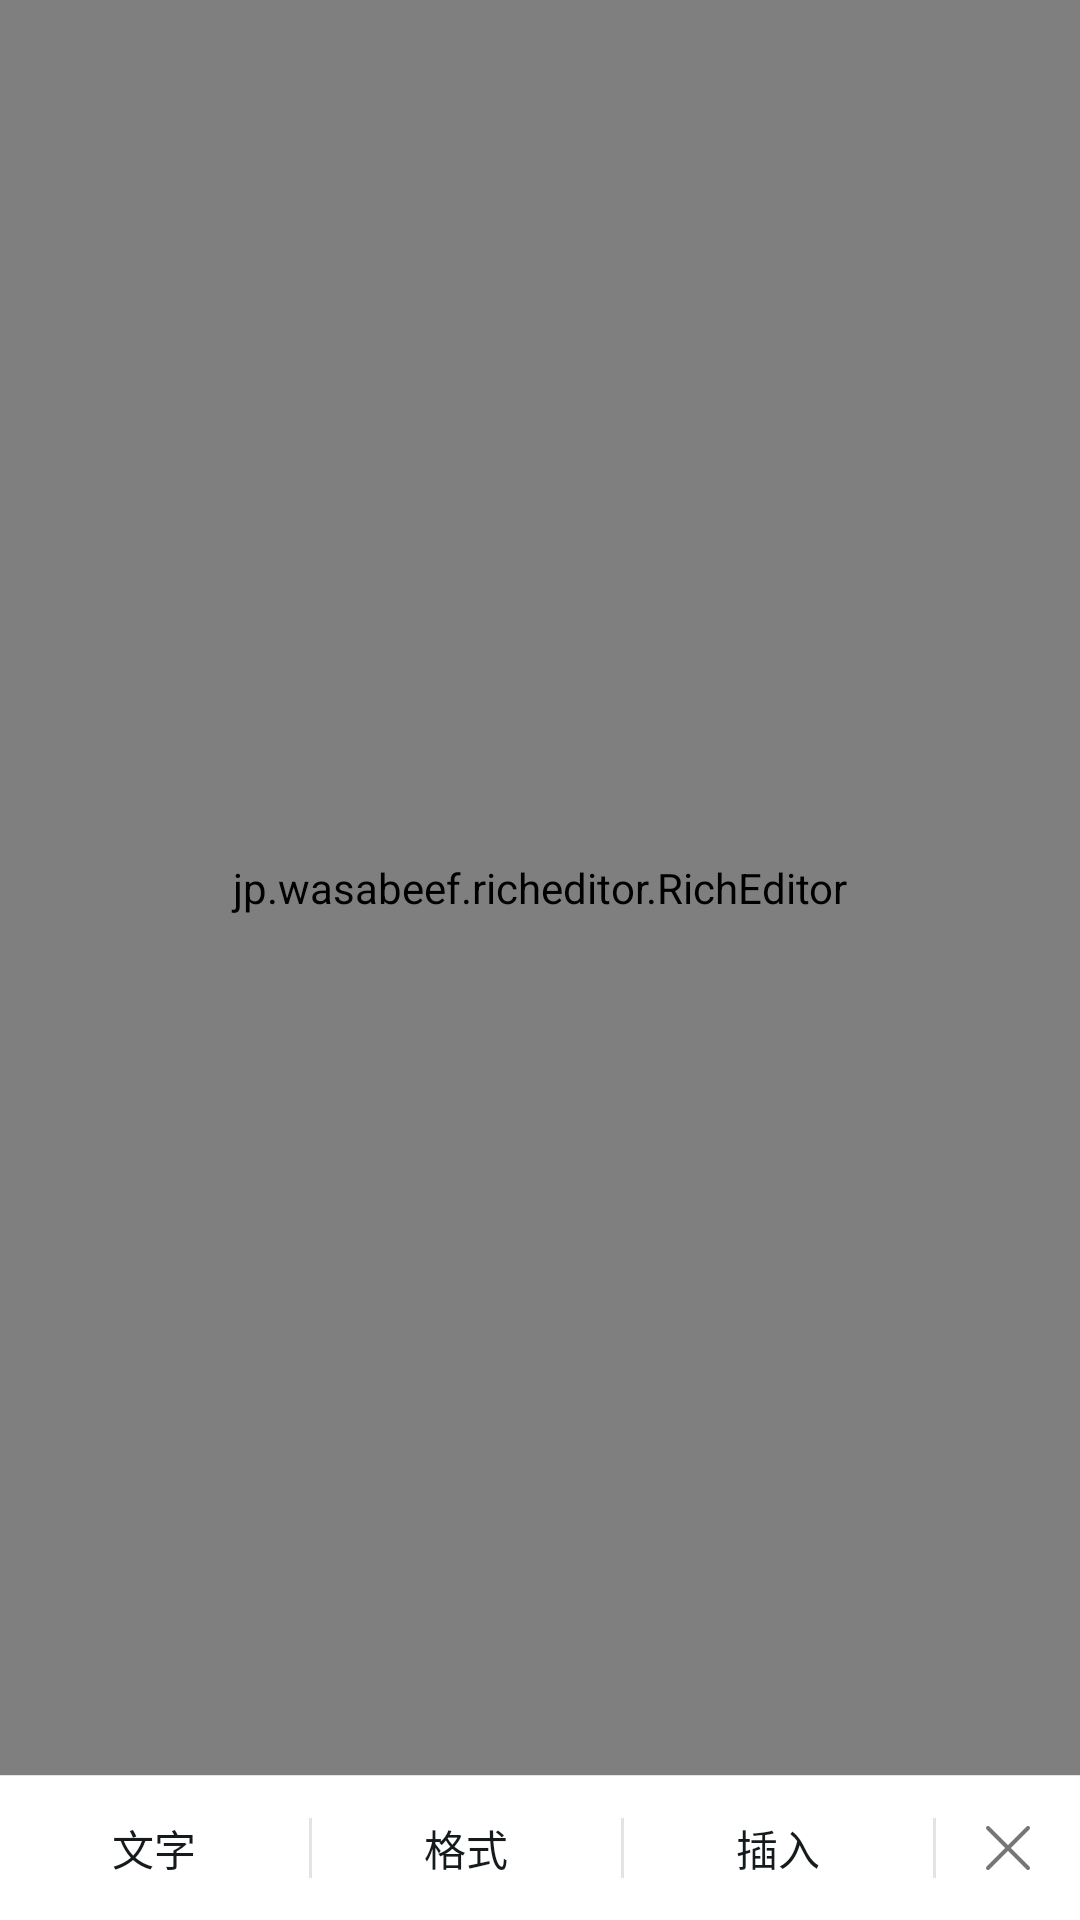

This screen was rendered from an Android layout file. Write that file and the resources it references.
<!-- AndroidManifest.xml: application theme Theme.AppTheme -->
<!-- res/layout/page_rich_edit.xml -->
<?xml version="1.0" encoding="utf-8"?>
<RelativeLayout xmlns:android="http://schemas.android.com/apk/res/android"
    xmlns:app="http://schemas.android.com/apk/res-auto"
    android:id="@+id/rootView"
    android:layout_width="match_parent"
    android:layout_height="match_parent">

    <jp.wasabeef.richeditor.RichEditor
        android:id="@+id/richEdit"
        android:layout_above="@+id/toolContainer"
        android:layout_width="match_parent"
        android:layout_height="match_parent" />

    <LinearLayout
        android:background="@color/window_background"
        android:id="@+id/toolContainer"
        android:layout_marginBottom="-252dp"
        android:layout_alignParentBottom="true"
        android:orientation="vertical"
        android:layout_width="match_parent"
        android:layout_height="300dp">

        <View
            android:background="@color/split_bar"
            android:layout_width="match_parent"
            android:layout_height="1px" />

        <LinearLayout
            android:background="@color/card"
            android:gravity="center_vertical"
            android:orientation="horizontal"
            android:layout_width="match_parent"
            android:layout_height="wrap_content" >

            <CheckedTextView
                android:id="@+id/textButton"
                android:text="文字"
                android:textSize="14sp"
                android:textColor="@color/text_selectable_primary"
                android:textAlignment="center"
                android:gravity="center"
                android:background="@drawable/ripple"
                android:layout_weight="1.0"
                android:layout_width="0dp"
                android:layout_height="48dp" />

            <View
                android:background="@color/split_bar"
                android:layout_width="1dp"
                android:layout_height="20dp" />

            <CheckedTextView
                android:id="@+id/formatButton"
                android:text="格式"
                android:textSize="14sp"
                android:textColor="@color/text_selectable_primary"
                android:textAlignment="center"
                android:gravity="center"
                android:background="@drawable/ripple"
                android:layout_weight="1.0"
                android:layout_width="0dp"
                android:layout_height="48dp" />

            <View
                android:background="@color/split_bar"
                android:layout_width="1dp"
                android:layout_height="20dp" />

            <CheckedTextView
                android:id="@+id/insertButton"
                android:text="插入"
                android:textSize="14sp"
                android:textColor="@color/text_selectable_primary"
                android:background="@drawable/ripple"
                android:gravity="center"
                android:textAlignment="center"
                android:layout_weight="1.0"
                android:layout_width="0dp"
                android:layout_height="48dp" />

            <View
                android:background="@color/split_bar"
                android:layout_width="1dp"
                android:layout_height="20dp" />

            <ImageView
                android:id="@+id/closeButton"
                android:background="@drawable/ripple"
                android:scaleType="center"
                android:src="@drawable/ic_tip_label_close"
                android:layout_width="48dp"
                android:layout_height="48dp" />

        </LinearLayout>

        <edu.neu.promotion.views.PageTabBarView
            android:id="@+id/pageTabBarView"
            android:background="@color/card"
            app:color="@color/primary"
            android:paddingRight="48dp"
            android:layout_width="match_parent"
            android:layout_height="2dp" />

        <View
            android:background="@color/split_bar"
            android:layout_width="match_parent"
            android:layout_height="1px" />

        <androidx.viewpager.widget.ViewPager
            android:id="@+id/viewPager"
            android:layout_width="match_parent"
            android:layout_height="0dp"
            android:layout_weight="1.0" />

    </LinearLayout>

</RelativeLayout>
<!-- resources referenced by this layout -->
<resources>
  <color name="card">#FFFFFFFF</color>
  <color name="primary">#FF008AFF</color>
  <color name="split_bar">#FFE4E4E4</color>
  <color name="window_background">#FFFFFFFF</color>
  <!-- drawable ic_tip_label_close (drawable) -->
  <?xml version="1.0" encoding="utf-8"?>
  <selector xmlns:android="http://schemas.android.com/apk/res/android">
      <item android:state_pressed="false" android:drawable="@drawable/ic_tip_label_close_normal" />
      <item android:state_pressed="true" android:drawable="@drawable/ic_tip_label_close_pressed" />
  </selector>
  <!-- drawable ripple (drawable) -->
  <?xml version="1.0" encoding="utf-8"?>
  <ripple xmlns:android="http://schemas.android.com/apk/res/android"
      android:color="@color/highlight">
  
      <item android:id="@android:id/mask"
          android:drawable="@color/highlight" />
  
  </ripple>
  <style name="Theme.AppTheme" parent="Theme.MaterialComponents.DayNight.DarkActionBar">
  
          
          <item name="colorPrimary">@color/window_background</item>
          <item name="windowActionBar">false</item>
          <item name="windowNoTitle">true</item>
  
          
          <item name="colorPrimaryDark">@color/window_background</item>
          <item name="android:colorPrimaryDark">@color/window_background</item>
          <item name="android:statusBarColor">@color/window_background</item>
  
          
          <item name="android:colorBackground">@color/window_background</item>
          <item name="android:windowBackground">@color/window_background</item>
          <item name="colorSurface">@color/card</item>
  
          
          <item name="colorOnPrimary">@color/text_primary</item>
          <item name="colorOnSurface">@color/text_primary</item>
          <item name="android:textColor">@color/text_primary</item>
          <item name="android:textColorPrimary">@color/text_primary</item>
          <item name="android:textColorSecondary">@color/text_secondary</item>
          <item name="android:textColorPrimaryDisableOnly">@color/split_bar</item>
          <item name="android:textColorHint">@color/split_bar</item>
          <item name="android:textColorTertiary">@color/text_tertiary</item>
          <item name="colorAccent">@color/primary</item>
          <item name="android:colorAccent">@color/primary</item>
      </style>
  <!-- drawable ic_tip_label_close_normal (drawable) -->
  <?xml version="1.0" encoding="utf-8"?>
  <vector xmlns:android="http://schemas.android.com/apk/res/android"
      android:width="16dp"
      android:height="16dp"
      android:viewportWidth="12"
      android:viewportHeight="12">
  
      <path
          android:strokeLineCap="round"
          android:strokeColor="@color/text_secondary"
          android:strokeWidth="1"
          android:pathData="M1,1l10,10M11,1l-10,10"/>
  
  </vector>
  <!-- drawable ic_tip_label_close_pressed (drawable) -->
  <?xml version="1.0" encoding="utf-8"?>
  <vector xmlns:android="http://schemas.android.com/apk/res/android"
      android:width="16dp"
      android:height="16dp"
      android:viewportWidth="12"
      android:viewportHeight="12">
  
      <path
          android:strokeLineCap="round"
          android:strokeColor="@color/text_primary"
          android:strokeWidth="1"
          android:pathData="M1,1l10,10M11,1l-10,10"/>
  
  </vector>
  <color name="highlight">#FFCCCCCC</color>
  <color name="text_primary">#FF151A1D</color>
  <color name="text_secondary">#FF767676</color>
  <color name="text_tertiary">#FFA3A3A3</color>
</resources>
